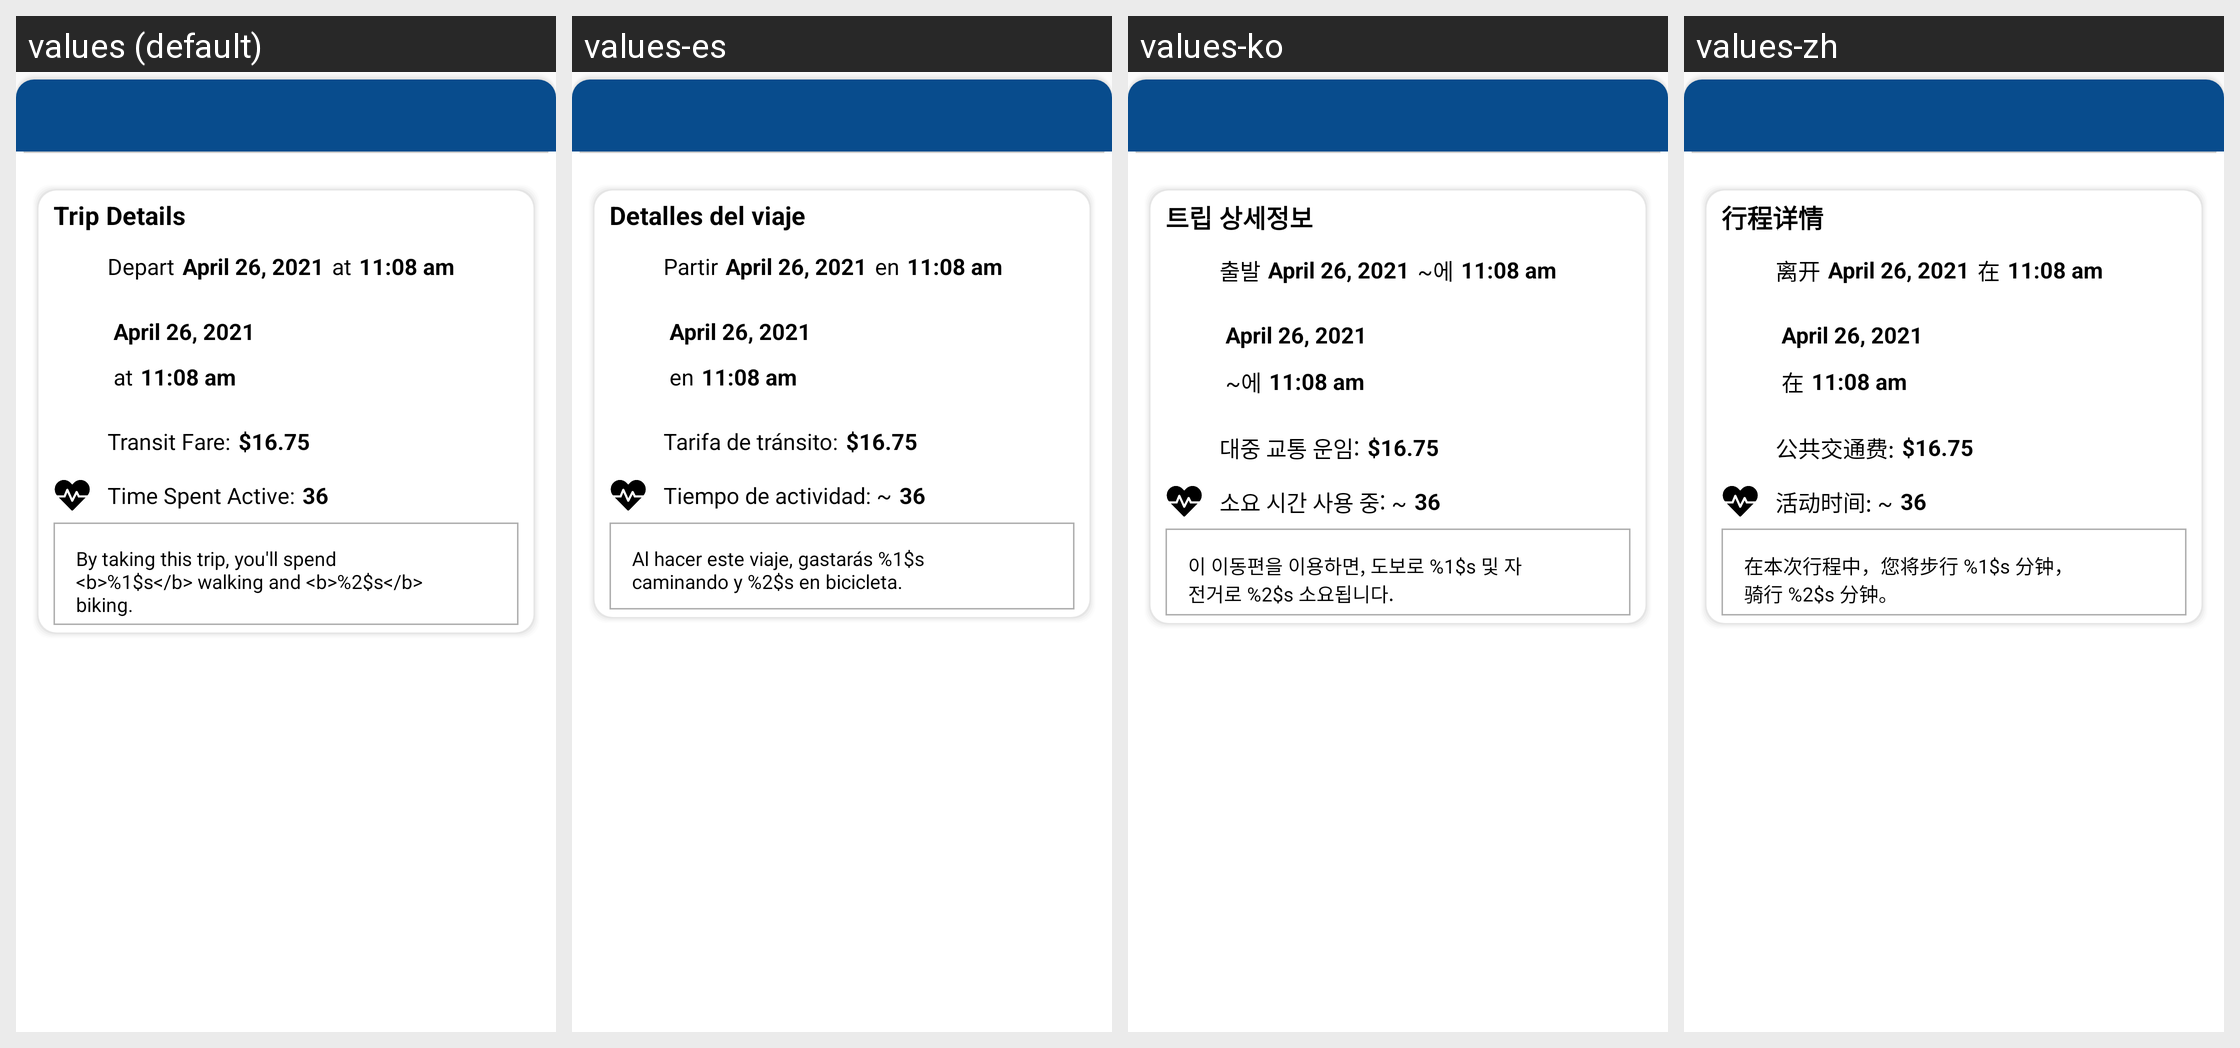

Here is an Android app screen in its default locale and in the app's own translations. Write out the translated-string differences for the strings that appear on this screen.
Android screen res/layout/layout_itinerary_detail.xml rendered under 4 locales, left to right: values (default), values-es, values-ko, values-zh. Device: Nexus 5 (rendered at 1080×1920; each locale shown at half size, 540×960, under a caption strip naming it); theme AppTheme.
Other locales in the repository, not shown: values-ru, values-tl, values-vi.
Strings drawn on this screen, with the default value and each locale's value (text and hints the layout hard-codes, and strings that could not be matched under every locale, appear in the picture but are not listed):

trip_details
  values: Trip Details
  values-es: Detalles del viaje
  values-ko: 트립 상세정보
  values-zh: 行程详情

depart
  values: Depart
  values-es: Partir
  values-ko: 출발
  values-zh: 离开

at
  values: at
  values-es: en
  values-ko: ~에
  values-zh: 在

transit_fare
  values: Transit Fare:
  values-es: Tarifa de tránsito:
  values-ko: 대중 교통 운임:
  values-zh: 公共交通费:

time_spent_active
  values: Time Spent Active:
  values-es: Tiempo de actividad: ~
  values-ko: 소요 시간 사용 중: ~
  values-zh: 活动时间: ~

calories_burned_detail
  values: By taking this trip, you'll spend <b>%1$s</b> walking and <b>%2$s</b> biking.
  values-es: Al hacer este viaje, gastarás %1$s caminando y %2$s en bicicleta.
  values-ko: 이 이동편을 이용하면, 도보로 %1$s 및 자전거로 %2$s 소요됩니다.
  values-zh: 在本次行程中，您将步行 %1$s 分钟，骑行 %2$s 分钟。
